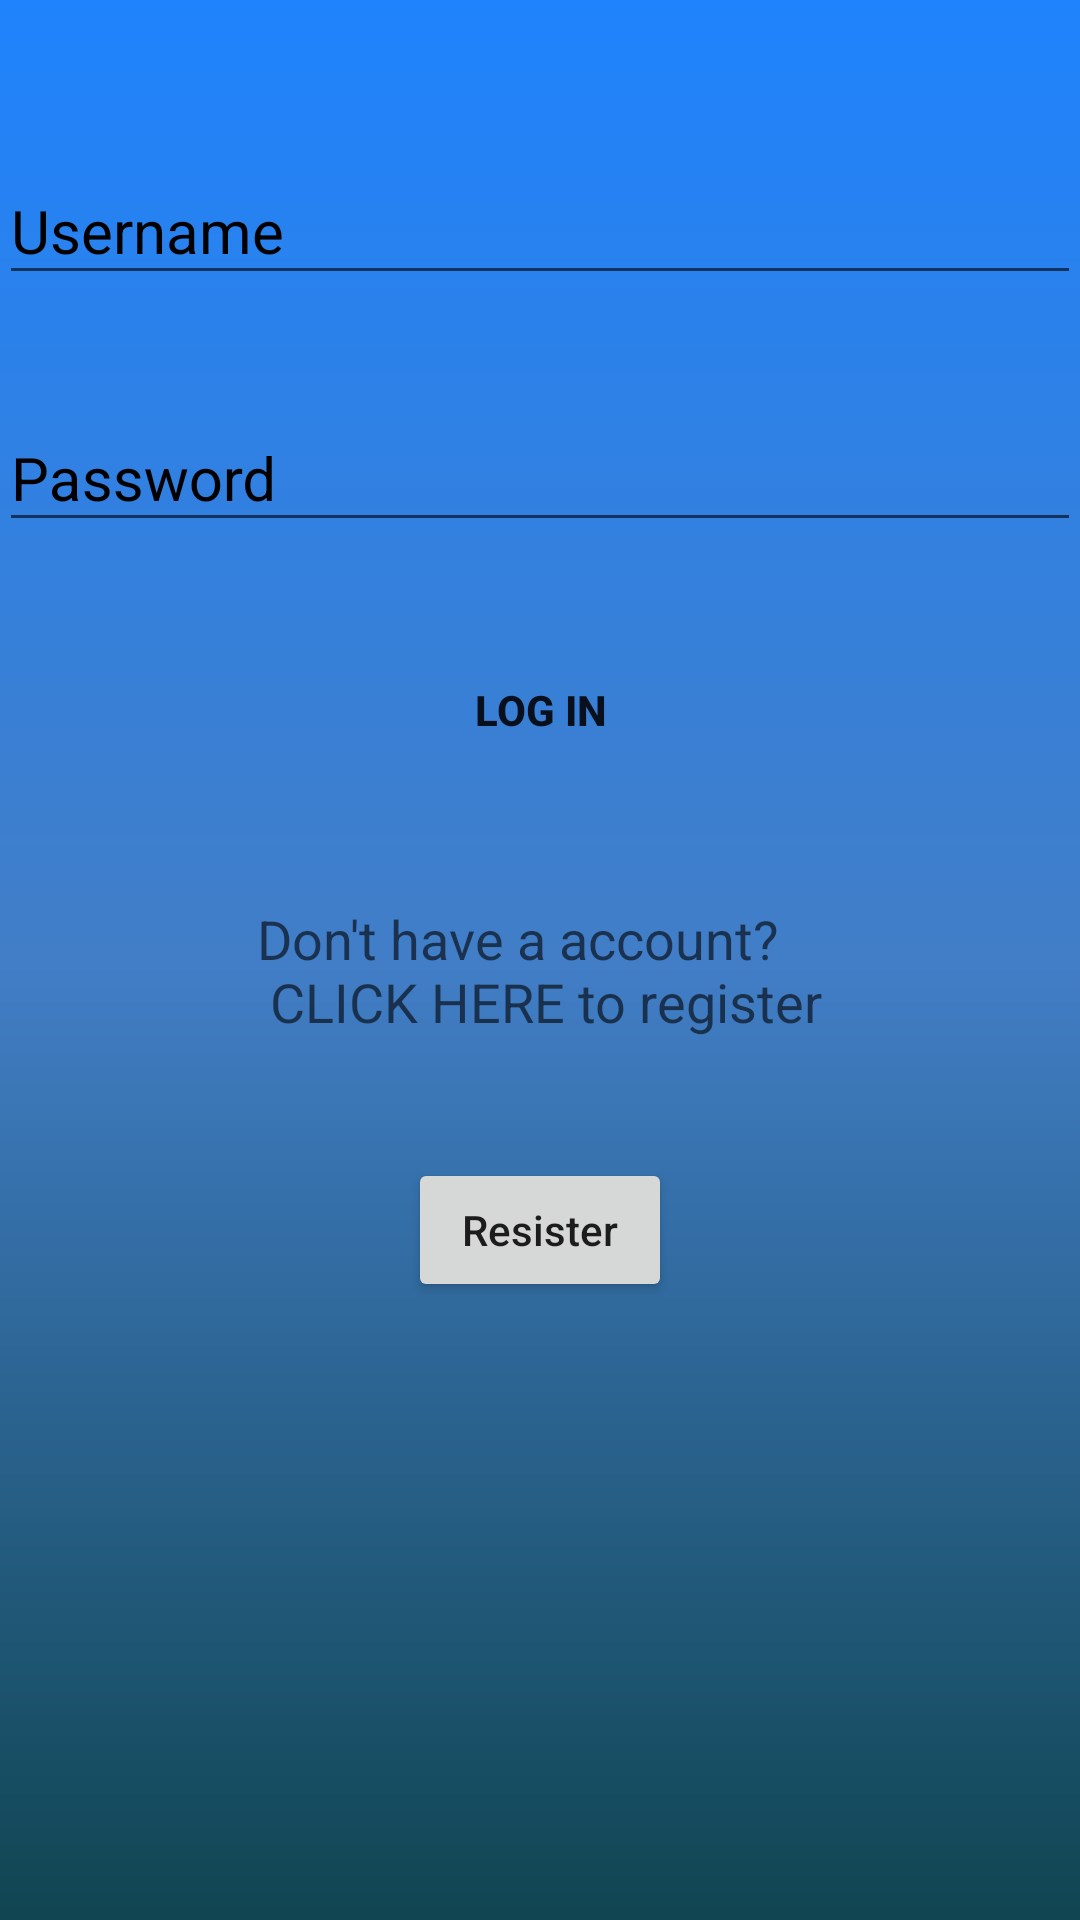

The Android layout XML behind this screen, and the referenced resources:
<!-- AndroidManifest.xml: application theme AppTheme -->
<!-- res/layout/activity_login.xml -->
<LinearLayout xmlns:android="http://schemas.android.com/apk/res/android"
    xmlns:app="http://schemas.android.com/apk/res-auto"
    xmlns:tools="http://schemas.android.com/tools"
    android:layout_width="match_parent"
    android:layout_height="match_parent"
    android:background="@drawable/main_bg"
    android:gravity="center_horizontal"
    android:orientation="vertical"
    android:paddingBottom="@dimen/activity_vertical_margin"
    android:paddingLeft="@dimen/activity_horizontal_margin"
    android:paddingRight="@dimen/activity_horizontal_margin"
    android:paddingTop="@dimen/activity_vertical_margin"
    tools:context=".mainUi.LoginActivity">

    
    <ProgressBar
        android:id="@+id/login_progress"
        style="?android:attr/progressBarStyleLarge"
        android:layout_width="wrap_content"
        android:layout_height="wrap_content"
        android:layout_marginBottom="8dp"
        android:visibility="gone" />

    <ScrollView
        android:id="@+id/login_form"
        android:layout_width="match_parent"
        android:layout_height="match_parent">

        <LinearLayout
            android:id="@+id/email_login_form"
            android:layout_width="match_parent"
            android:layout_height="wrap_content"
            android:layout_marginTop="16dp"
            android:orientation="vertical">

            <android.support.design.widget.TextInputLayout
                android:layout_width="match_parent"
                android:layout_height="0dp"
                android:layout_marginTop="16dp"
                android:layout_weight="5"
                android:textColorHint="#000000"
                android:textSize="22sp"
                app:hintAnimationEnabled="true"
                app:hintEnabled="true"
                app:hintTextAppearance="?android:textAppearanceLarge">

                <EditText
                    android:id="@+id/username_editText"
                    android:layout_width="match_parent"
                    android:layout_height="wrap_content"
                    android:hint="@string/prompt_username"
                    android:inputType="text"
                    android:maxLines="1"
                    android:paddingTop="12dp"
                    android:singleLine="true"
                    android:textSize="20sp" />


                
                
                
                
                
                
                
                
                
                
                

            </android.support.design.widget.TextInputLayout>

            <android.support.design.widget.TextInputLayout
                android:id="@+id/passwordInputLayout"
                android:layout_width="match_parent"
                android:layout_height="0dp"
                android:layout_marginTop="16dp"
                android:layout_weight="5"
                android:hint="@string/prompt_password"
                android:textColorHint="#000000"
                android:textSize="22sp"
                app:hintAnimationEnabled="true"
                app:hintEnabled="true"
                app:hintTextAppearance="?android:textAppearanceLarge">

                <EditText
                    android:id="@+id/password"
                    android:layout_width="match_parent"
                    android:layout_height="wrap_content"
                    android:layout_weight="1"
                    android:imeActionId="@+id/login"
                    android:imeActionLabel="@string/action_sign_in_short"
                    android:imeOptions="actionUnspecified"
                    android:inputType="textPassword"
                    android:maxLines="1"
                    android:paddingTop="12dp"
                    android:singleLine="true"
                    android:textSize="20sp" />

            </android.support.design.widget.TextInputLayout>

            <Button
                android:id="@+id/email_sign_in_button"
                style="?android:attr/borderlessButtonStyle"
                android:layout_width="match_parent"
                android:layout_height="0dp"
                android:layout_marginBottom="16dp"
                android:layout_marginTop="32dp"
                android:layout_weight="3"
                android:onClick="login"
                android:text="@string/action_log_in"
                android:textStyle="bold" />

            <TextView
                android:id="@+id/signup_text"
                android:layout_width="wrap_content"
                android:layout_height="0dp"
                android:layout_gravity="center_vertical|center_horizontal"
                android:layout_marginBottom="32dp"
                android:layout_marginTop="16dp"
                android:layout_weight="1"
                android:onClick="goToRegistration"
                android:padding="8dp"
                android:text="@string/click_here_to_register"
                android:textAppearance="?android:attr/textAppearanceMedium" />

            <Button
                android:id="@+id/button"
                android:layout_width="wrap_content"
                android:layout_height="wrap_content"
                android:layout_gravity="center"
                android:onClick="goToRegistration"
                android:text="Resister"
                android:textAllCaps="false" />

        </LinearLayout>
    </ScrollView>

</LinearLayout>
<!-- resources referenced by this layout -->
<resources>
  <!-- drawable main_bg (drawable) -->
  <?xml version="1.0" encoding="utf-8"?>
  <shape xmlns:android="http://schemas.android.com/apk/res/android"
      android:shape="rectangle">
  
      <gradient
          android:startColor="#1f83fd"
          android:endColor="#104551"
          android:centerColor="#427ec7"
          android:angle="270"/>
  
  </shape>
  <string name="action_log_in">Log In</string>
  <string name="action_sign_in_short">Sign in</string>
  <string name="click_here_to_register">Don\'t have a account?\n CLICK HERE to register</string>
  <string name="prompt_password">Password</string>
  <string name="prompt_username">Username</string>
  <style name="AppTheme" parent="Theme.AppCompat.Light.DarkActionBar">
          
          <item name="colorPrimary">@color/colorPrimary</item>
          <item name="colorPrimaryDark">@color/colorPrimaryDark</item>
          <item name="colorAccent">@color/colorAccent</item>
      </style>
  <color name="colorPrimary">#3F51B5</color>
  <color name="colorPrimaryDark">#303F9F</color>
  <color name="colorAccent">#fd0410</color>
</resources>
